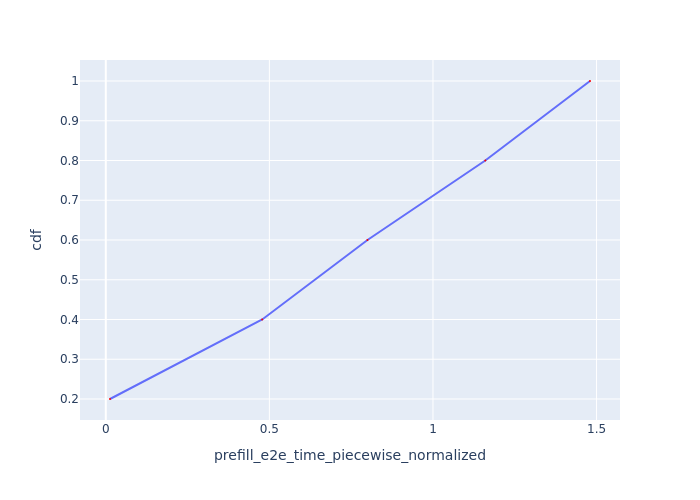

Data behind this chart, as committed beside it:
Request Id, prefill_e2e_time_piecewise_normalized, cdf
0_0, 0.01285, 0.2
0_1, 0.4782, 0.4
0_2, 0.7998, 0.6
0_3, 1.16, 0.8
0_4, 1.48, 1.0
